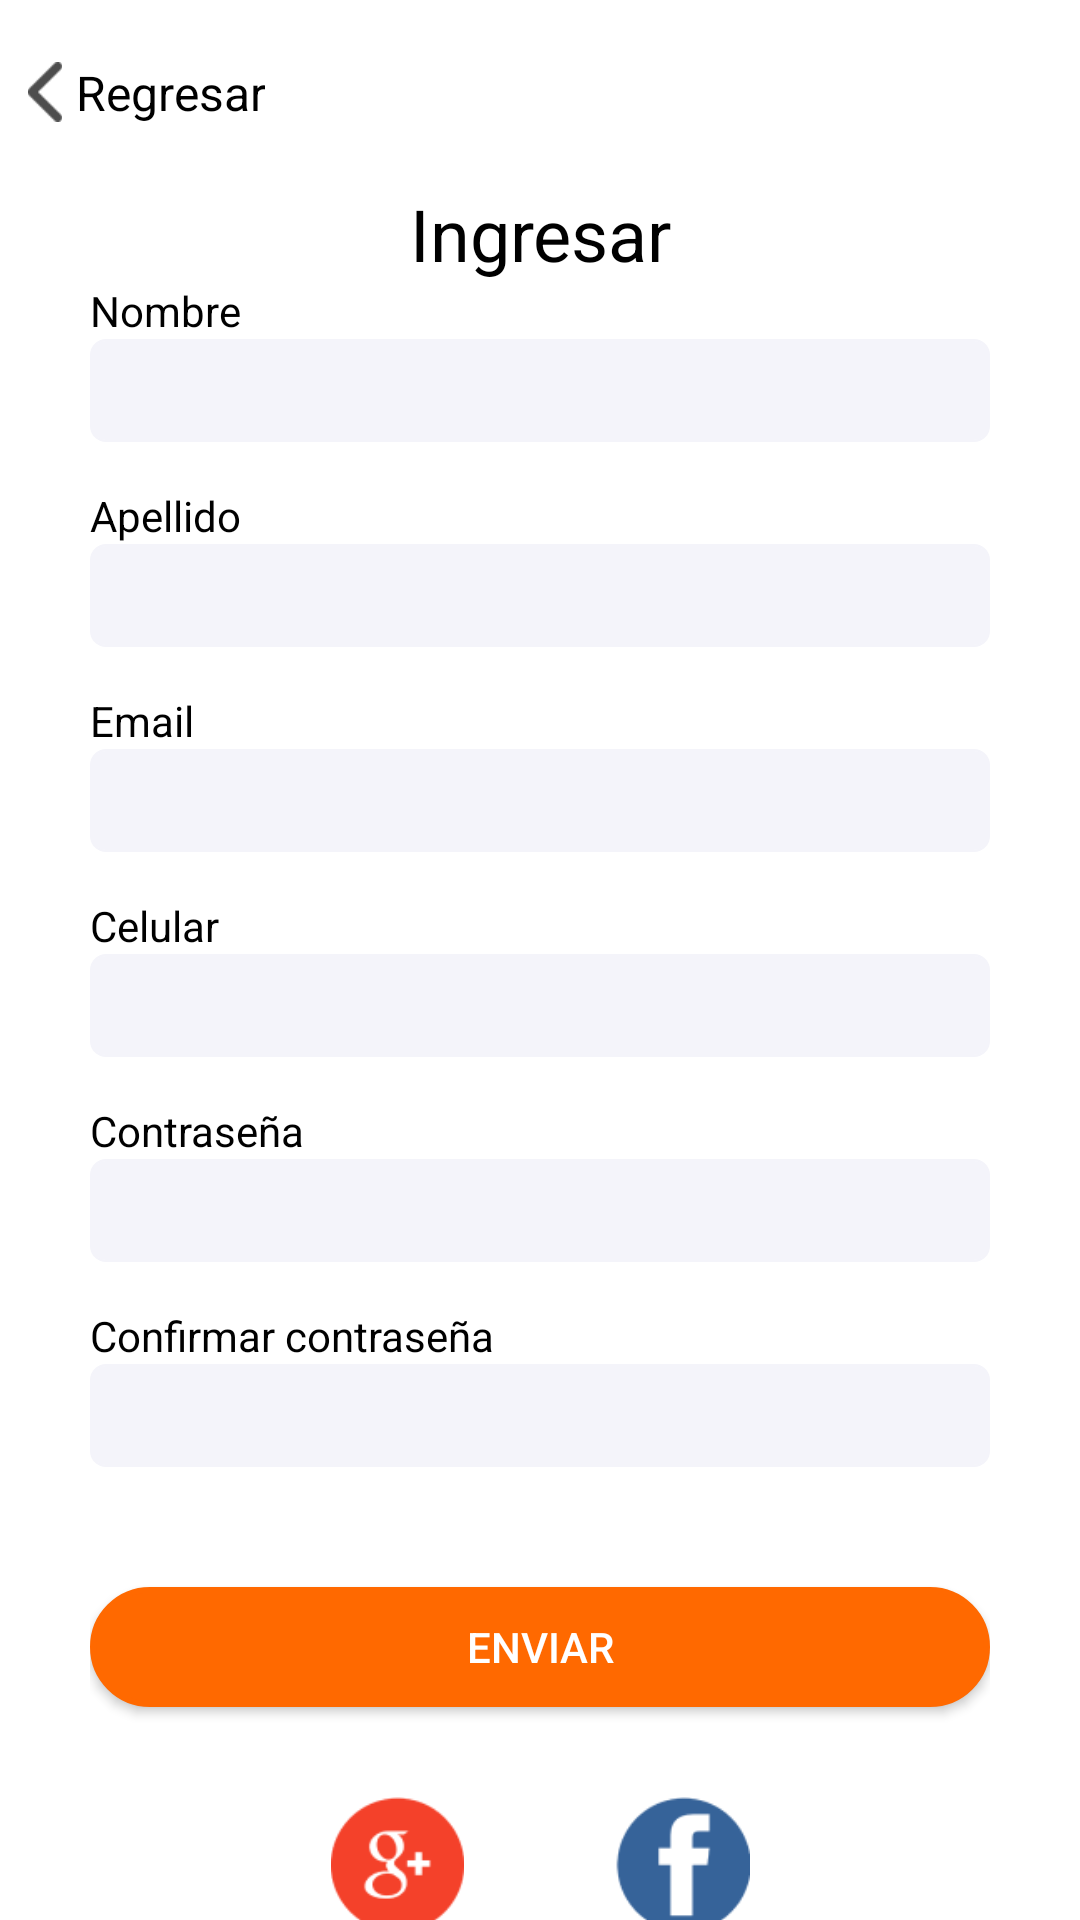

Android layout source for this screen:
<!-- AndroidManifest.xml: application theme AppTheme -->
<!-- res/layout/activity_signup.xml -->
<?xml version="1.0" encoding="utf-8"?>
<LinearLayout xmlns:android="http://schemas.android.com/apk/res/android"
    xmlns:app="http://schemas.android.com/apk/res-auto"
    xmlns:tools="http://schemas.android.com/tools"
    android:layout_width="match_parent"
    android:layout_height="match_parent"
    android:orientation="vertical"
    android:background="@color/white"
    tools:context=".Activity.SignupActivity">

    <LinearLayout
        android:layout_width="wrap_content"
        android:layout_height="wrap_content"
        android:layout_gravity="center|left"
        android:layout_marginTop="20dp"
        android:onClick="backtologin"
        android:orientation="horizontal">
        <ImageView
            android:layout_width="20dp"
            android:layout_height="20dp"
            android:src="@drawable/back_black"
            android:layout_gravity="center|left"
            android:layout_marginLeft="5dp"/>
        <TextView
            android:layout_width="wrap_content"
            android:layout_height="wrap_content"
            android:gravity="center"
            android:text="@string/back"
            android:textColor="@color/black"
            android:textSize="16dp"
            android:layout_gravity="center"/>
    </LinearLayout>



    <ScrollView
        android:layout_width="match_parent"
        android:layout_height="wrap_content"
        android:scrollbars="none">
        <LinearLayout
            android:layout_width="match_parent"
            android:layout_height="wrap_content"
            android:orientation="vertical"
            android:layout_marginLeft="30dp"
            android:layout_marginRight="30dp"
            android:paddingTop="20dp">
            <TextView
                android:layout_width="match_parent"
                android:layout_height="wrap_content"
                android:gravity="center"
                android:text="@string/signuptitle"
                android:textColor="@color/black"
                android:textSize="24dp"
                android:layout_gravity="center"/>
            <TextView
                android:layout_width="wrap_content"
                android:layout_height="wrap_content"
                android:textColor="@color/black"
                android:text="Nombre"/>
            <EditText
                android:layout_width="match_parent"
                android:layout_height="wrap_content"
                android:layout_gravity="center"
                android:background="@drawable/edittextback"
                android:singleLine="true"
                android:padding="5dp"
                android:id="@+id/etx_firstname"
                android:textColor="@color/black"
                android:hint=""/>
            <TextView
                android:layout_width="wrap_content"
                android:layout_height="wrap_content"
                android:textColor="@color/black"
                android:layout_marginTop="15dp"
                android:text="Apellido"/>
            <EditText
                android:layout_width="match_parent"
                android:layout_height="wrap_content"
                android:layout_gravity="center"
                android:background="@drawable/edittextback"
                android:singleLine="true"
                android:padding="5dp"
                android:id="@+id/etx_lastname"
                android:textColor="@color/black"
                android:hint=""/>
            <TextView
                android:layout_width="wrap_content"
                android:layout_height="wrap_content"
                android:textColor="@color/black"
                android:layout_marginTop="15dp"
                android:text="Email"/>
            <EditText
                android:layout_width="match_parent"
                android:layout_height="wrap_content"
                android:layout_gravity="center"
                android:background="@drawable/edittextback"
                android:singleLine="true"
                android:padding="5dp"
                android:id="@+id/etx_email"
                android:textColor="@color/black"
                android:inputType="textEmailAddress"
                android:hint=""/>
            <TextView
                android:layout_width="wrap_content"
                android:layout_height="wrap_content"
                android:textColor="@color/black"
                android:layout_marginTop="15dp"
                android:text="Celular"/>
            <EditText
                android:layout_width="match_parent"
                android:layout_height="wrap_content"
                android:layout_gravity="center"
                android:background="@drawable/edittextback"
                android:singleLine="true"
                android:padding="5dp"
                android:id="@+id/etx_phone"
                android:textColor="@color/black"
                android:inputType="phone"
                android:hint=""/>
            <TextView
                android:layout_width="wrap_content"
                android:layout_height="wrap_content"
                android:textColor="@color/black"
                android:layout_marginTop="15dp"
                android:text="Contraseña"/>
            <EditText
                android:layout_width="match_parent"
                android:layout_height="wrap_content"
                android:layout_gravity="center"
                android:background="@drawable/edittextback"
                android:singleLine="true"
                android:padding="5dp"
                android:id="@+id/etx_password"
                android:textColor="@color/black"
                android:inputType="textPassword"
               />
            <TextView
                android:layout_width="wrap_content"
                android:layout_height="wrap_content"
                android:textColor="@color/black"
                android:layout_marginTop="15dp"
                android:text="Confirmar contraseña"/>
            <EditText
                android:layout_width="match_parent"
                android:layout_height="wrap_content"
                android:background="@drawable/edittextback"
                android:singleLine="true"
                android:padding="5dp"
                android:id="@+id/etx_confirmpassword"
                android:textColor="@color/black"
                android:inputType="textPassword"
               />
            <Button
                android:layout_width="match_parent"
                android:layout_height="40dp"
                android:text="Enviar"
                android:layout_marginTop="40dp"
                android:gravity="center"
                android:layout_gravity="center"
                android:textColor="@color/white"
                android:onClick="callsignupapi"
                android:drawableTint="@color/gray2"
                android:background="@drawable/loginbuttonback1"/>
            <LinearLayout
                android:layout_width="match_parent"
                android:layout_height="wrap_content"
                android:gravity="center"
                android:layout_marginTop="30dp"
                android:layout_marginBottom="30dp"
                android:orientation="horizontal">
                <ImageView
                    android:layout_width="45dp"
                    android:layout_height="45dp"
                    android:onClick="withGoogle"
                    android:layout_marginRight="50dp"
                    android:src="@drawable/google"/>
                <ImageView
                    android:layout_width="45dp"
                    android:layout_height="45dp"
                    android:onClick="withFacebook"
                    android:src="@drawable/facebook"/>
            </LinearLayout>
        </LinearLayout>
    </ScrollView>


</LinearLayout>
<!-- resources referenced by this layout -->
<resources>
  <color name="black">#000000</color>
  <color name="gray2">#DBD8D8</color>
  <color name="white">#ffffff</color>
  <!-- drawable back_black: png bitmap (drawable, 959 bytes) -->
  <!-- drawable edittextback (drawable) -->
  <?xml version="1.0" encoding="utf-8"?>
  <shape xmlns:android="http://schemas.android.com/apk/res/android">
      <stroke android:color="@color/edittext_bg" android:width="0.5dp"/>
      <corners android:radius="5dp"/>
      <solid
          android:color="@color/edittext_bg"/>
  
      <padding  android:top="2dp"  android:bottom="2dp" />
  </shape>
  <!-- drawable facebook: png bitmap (drawable, 2413 bytes) -->
  <!-- drawable google: png bitmap (drawable, 3405 bytes) -->
  <!-- drawable loginbuttonback1 (drawable) -->
  <?xml version="1.0" encoding="utf-8"?>
  <selector xmlns:android="http://schemas.android.com/apk/res/android">
      <item android:state_pressed="true" >
          <shape>
              <solid
                  android:color="#EFC5C2" />
              <stroke
                  android:width="1dp"
                  android:color="#EFC5C2" />
              <corners
                  android:radius="15dp" />
              <padding
                  android:left="4dp"
                  android:top="4dp"
                  android:right="4dp"
                  android:bottom="4dp" />
          </shape>
      </item>
      <item>
          <shape>
              <solid
                  android:color="@color/mandatory" />
  
              <stroke
                  android:width="2dp"
                  android:color="@color/mandatory" />
              <corners
                  android:radius="20dp" />
              <padding
                  android:left="2dp"
                  android:top="2dp"
                  android:right="2dp"
                  android:bottom="2dp" />
          </shape>
      </item>
  
  </selector>
  <string name="back">Regresar</string>
  <string name="signuptitle">Ingresar</string>
  <style name="AppTheme" parent="BaseTheme" />
  <color name="edittext_bg">#F4F4FA</color>
  <color name="mandatory">#FF6900</color>
  <style name="BaseTheme" parent="Theme.AppCompat.Light.NoActionBar">
  
          
  
          <item name="windowActionBar">false</item>
          <item name="windowActionModeOverlay">true</item>
          <item name="colorPrimary">@color/colorPrimary</item>
          <item name="colorPrimaryDark">@color/colorPrimaryDark</item>
          <item name="colorAccent">@color/colorAccent</item>
  
      </style>
  <color name="colorPrimary">#FF6900</color>
  <color name="colorPrimaryDark">#FF6900</color>
  <color name="colorAccent">#FF6900</color>
</resources>
